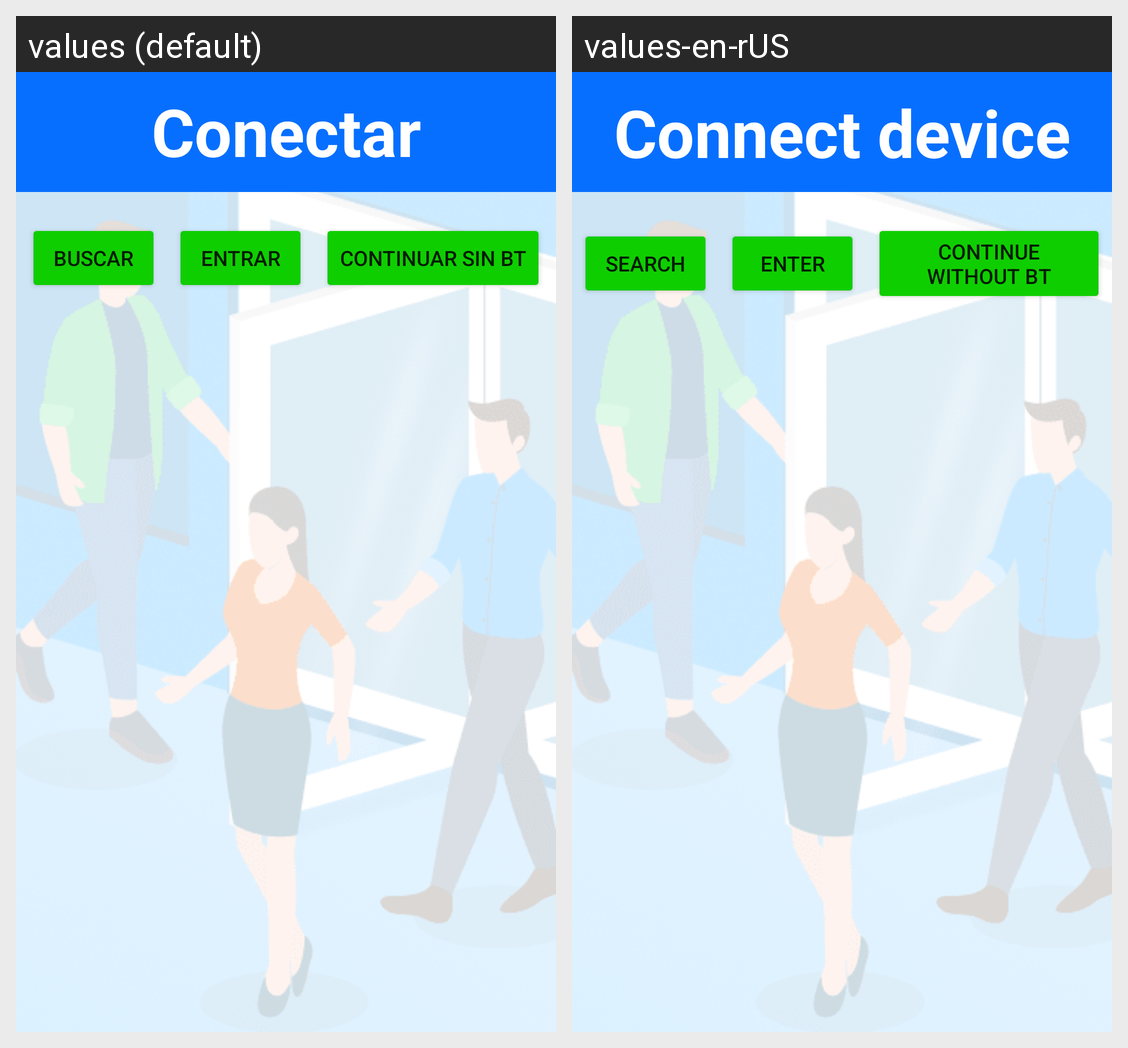

For this localized Android screen grid, give each drawn string resource with its value in every locale shown.
Android screen res/layout/activity_conectar_bt.xml rendered under 2 locales, left to right: values (default), values-en-rUS. Device: Nexus 5 (rendered at 1080×1920; each locale shown at half size, 540×960, under a caption strip naming it); theme Theme.PuertaCovid.
Strings drawn on this screen, with the default value and each locale's value (text and hints the layout hard-codes, and strings that could not be matched under every locale, appear in the picture but are not listed):

conectar_bt
  values: Conectar dispositivo
  values-en-rUS: Connect device

buscar
  values: Buscar
  values-en-rUS: Search

conectar
  values: Entrar
  values-en-rUS: Enter

continuar_no_bt
  values: Continuar sin BT
  values-en-rUS: Continue without BT
